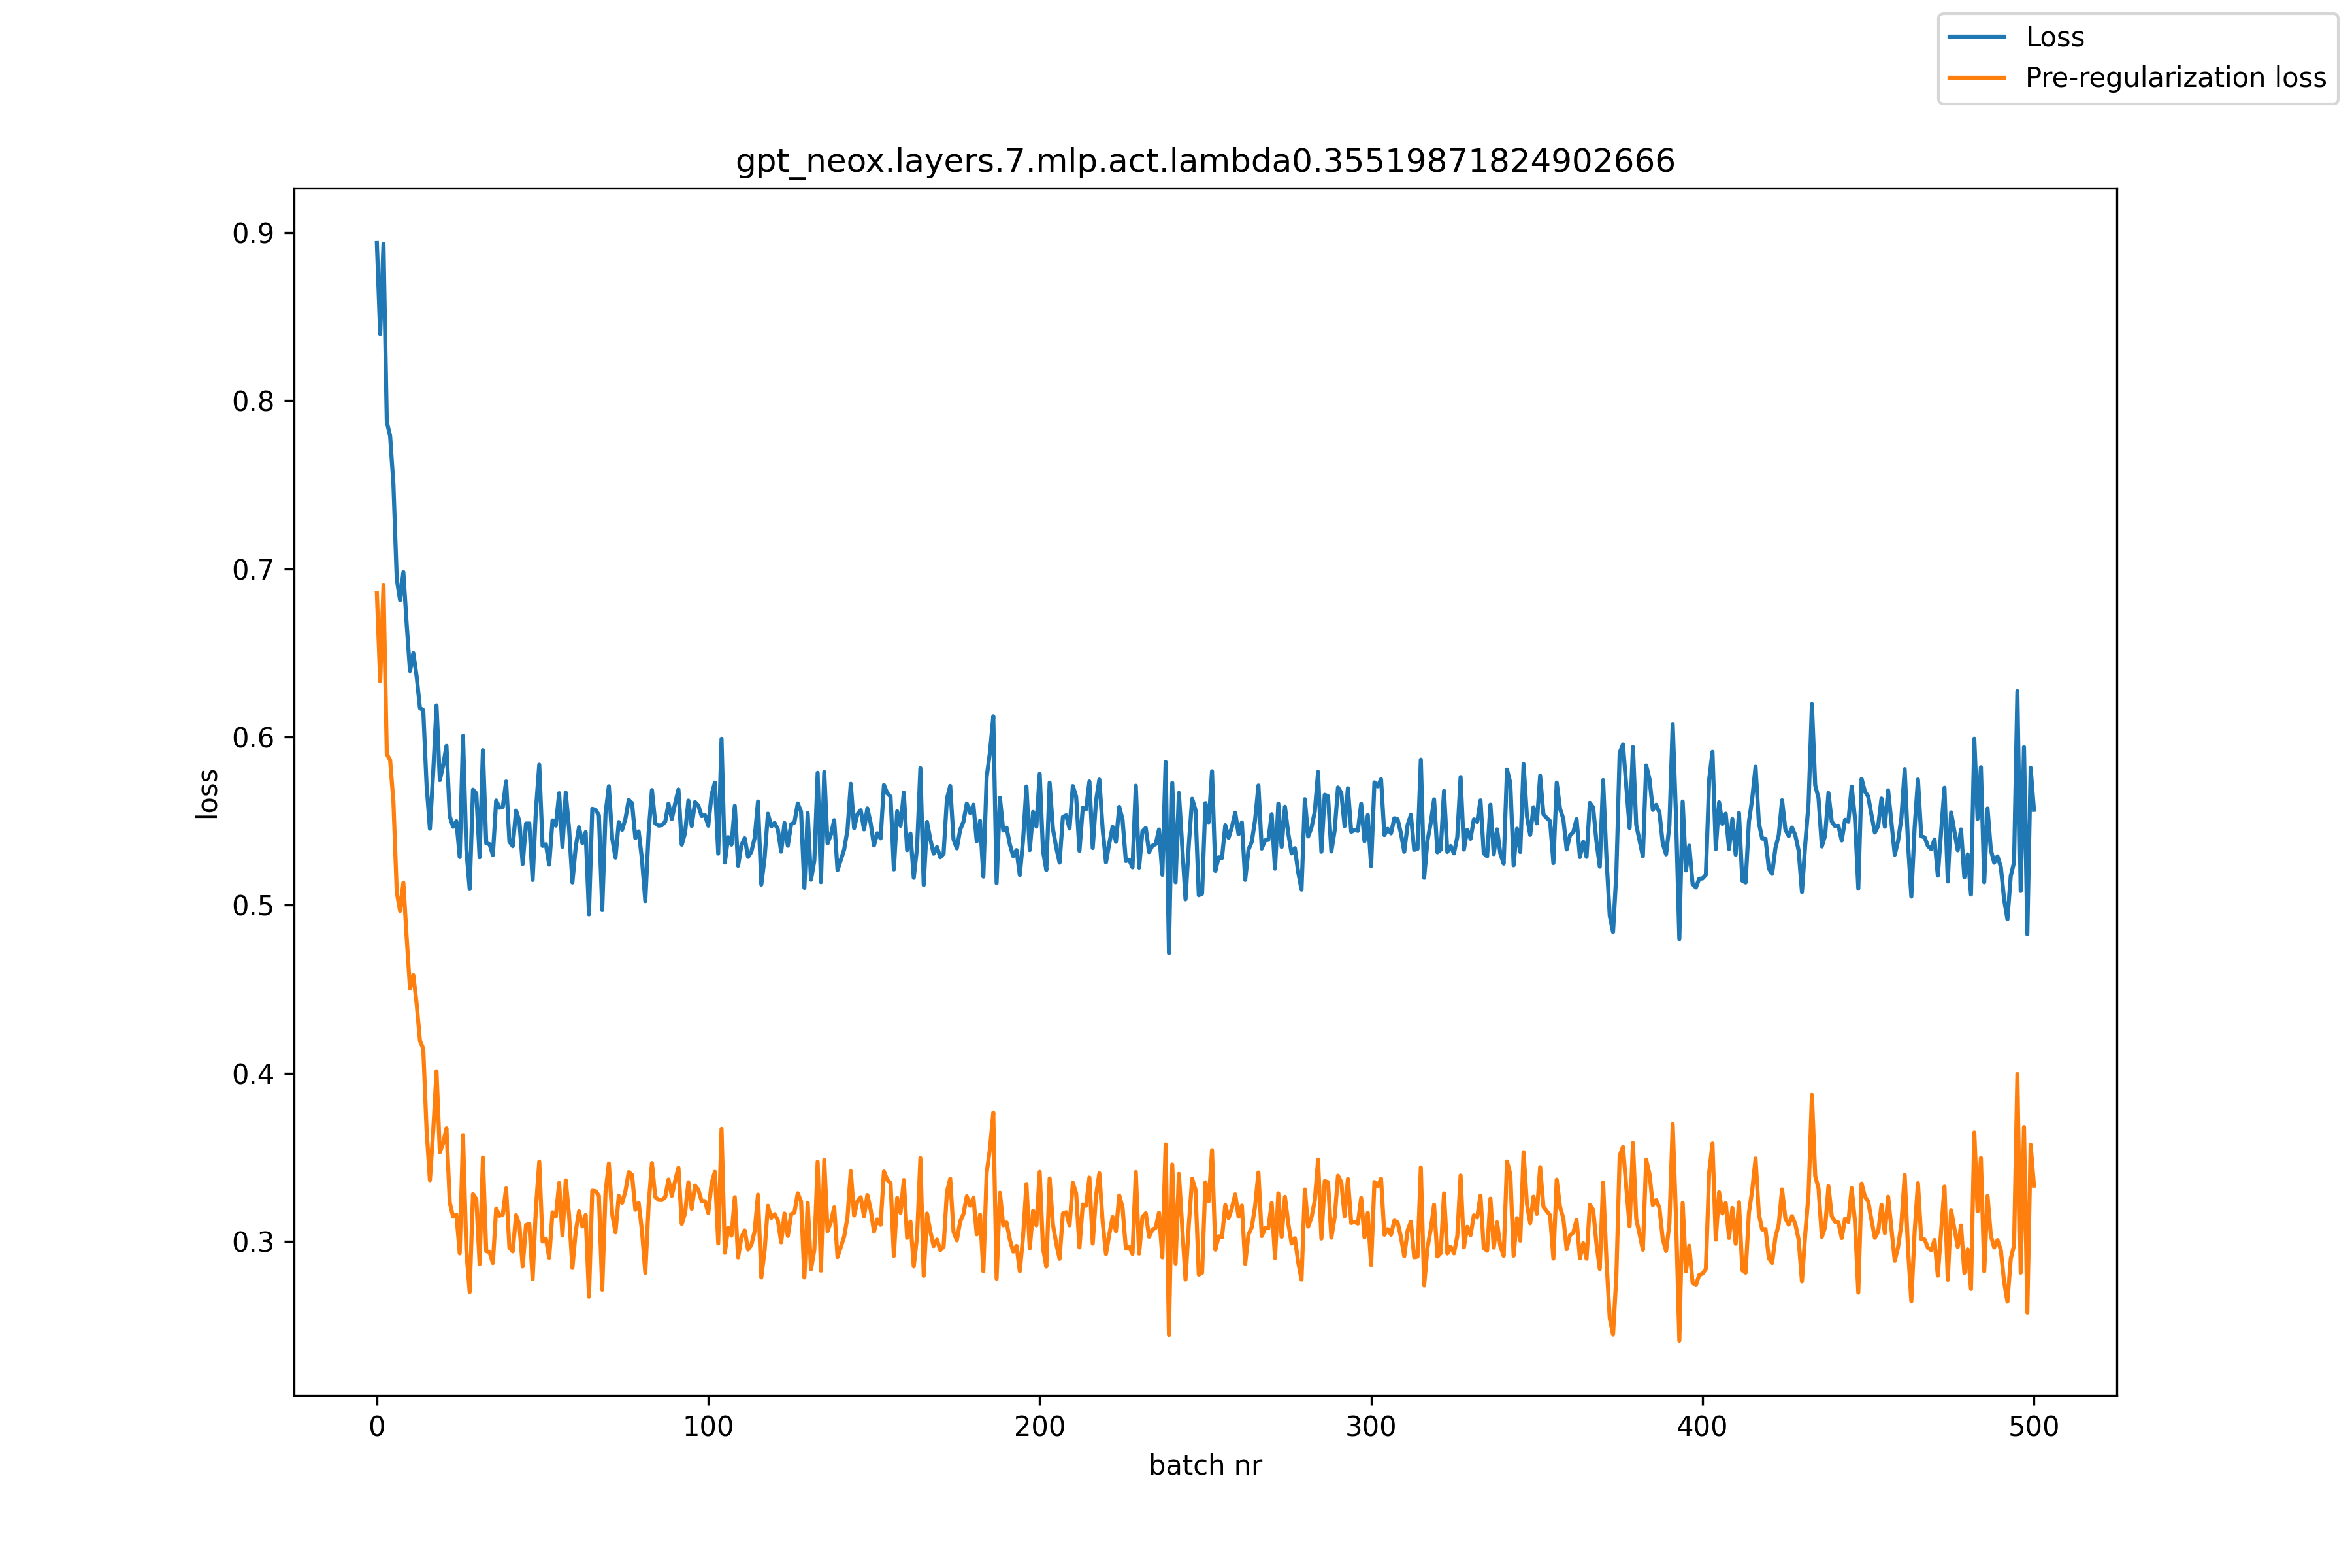

Source data for this figure (header and first rows):
, loss, pre_reg_loss
0, 0.8938, 0.6858
1, 0.8397, 0.633
2, 0.8933, 0.6902
3, 0.7876, 0.5898
4, 0.7791, 0.5863
5, 0.7502, 0.5614
6, 0.6941, 0.5079
7, 0.6814, 0.4965
8, 0.6981, 0.5133
9, 0.667, 0.4805
10, 0.6392, 0.4504
11, 0.6499, 0.4583
12, 0.6361, 0.4414
13, 0.6172, 0.4193
14, 0.616, 0.4145
15, 0.5713, 0.3661
16, 0.5454, 0.3363
17, 0.5789, 0.3655
18, 0.6188, 0.4011
19, 0.5743, 0.3529
20, 0.5831, 0.3584
21, 0.5947, 0.3671
22, 0.5528, 0.3229
23, 0.5466, 0.3146
24, 0.5499, 0.3159
25, 0.5286, 0.2928
26, 0.6006, 0.3632
27, 0.5332, 0.2946
28, 0.5095, 0.2698
29, 0.5686, 0.3281
30, 0.5664, 0.325
31, 0.5284, 0.2864
32, 0.5922, 0.3498
33, 0.5367, 0.2941
34, 0.5362, 0.2935
35, 0.5298, 0.2871
36, 0.5622, 0.3194
37, 0.5579, 0.3152
38, 0.5584, 0.3159
39, 0.5735, 0.3314
40, 0.5378, 0.2962
41, 0.535, 0.294
42, 0.5562, 0.3155
43, 0.5499, 0.3098
44, 0.5245, 0.285
45, 0.5485, 0.3096
46, 0.5485, 0.3104
47, 0.5149, 0.2775
48, 0.5567, 0.32
49, 0.5835, 0.3474
50, 0.5352, 0.2998
51, 0.5362, 0.3016
52, 0.5241, 0.2902
53, 0.5504, 0.3173
54, 0.5473, 0.3148
55, 0.5665, 0.3346
56, 0.5347, 0.3034
57, 0.5668, 0.3362
58, 0.5455, 0.3156
59, 0.5134, 0.2841
... 441 more rows
